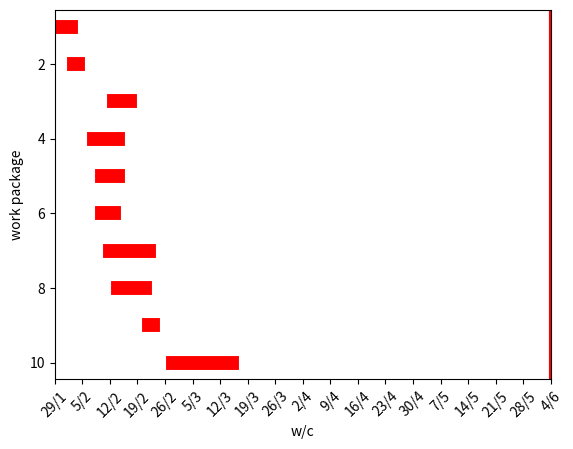

Source code (Python):
import numpy as np
import matplotlib.pyplot as plt


wp = [[1, 1], [2, 2], [3, 3], [4, 4], [5, 5], [6, 6], [7, 7], [8, 8],
      [9, 9], [10, 10]]  # wp is the number of the work package
dur = np.array([4, 1, 4, 6, 4, 3, 10, 7, 1, 15],
               dtype=float)  # dur is the duration of the wp in days
start = np.array([0, 5, 15, 10, 12, 12, 14, 16, 24, 30],
                 dtype=float)  # start is the start day of the work package

# convert to weeks
dur = dur/7  
start = start/7

x = np.arange(0, 19)

for task in range(0, len(wp)):
    plt.plot([start[task], start[task] + dur[task]],
             wp[task], color='r', linewidth=10)
plt.axvline(max(x), color='r', linewidth=3)
labels = ['29/1', '5/2', '12/2', '19/2', '26/2', '5/3', '12/3', '19/3', '26/3',
          '2/4', '9/4', '16/4', '23/4', '30/4',
          '7/5', '14/5', '21/5', '28/5', '4/6']

ax = plt.gca()
plt.xticks(x, labels, rotation=45)
ax.invert_yaxis()

plt.xlim([0, max(x)])
plt.xlabel('w/c')
plt.ylabel('work package')
plt.show()
